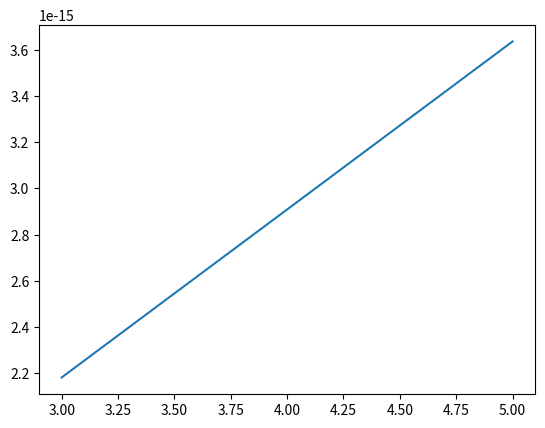

Write the Python code that produced this figure.
# A resistividade  do silício dopado é baseada na carga q de um elétron, na densidade eletrônica
# n e na mobilidade do elétron μ. A densidade eletrônica é dada em termos da densidade da
# dopagem N e da densidade de transporte intrínseca ni. A mobilidade do elétron é descrita pela
# temperatura T, pela temperatura de referência T0 e pela mobilidade de referência μ0. As
# equações necessárias para o cálculo da resistividade são

#  p = 1 / (q * n * u)

# onde n

# determine N dados T0 = 300K, T = 1000K, u0 = 1360cm^2(V.s)^-1, q = 1.7 * 10^-19C, ni = 6.21 * 10^9 cm-3 e uma resistência desejada de p = 6.5 ** 10^6

import numpy as np
from matplotlib import pyplot as plt


def for_n(x):
    return (1/2) * (x + np.sqrt(x ** 2 + (4 * 6.21 * 10 ** 9)))


def for_u(x):
    return x * ((1000 / 300) ** -2.42)


def f(x):
    return 1 * ((1.7 * 10 ** -19) * for_n(x) * for_u(x))


def bissec(a, b, erro, it_max):
    it = 0
    x = 0

    Er = 1

    while (Er >= erro and it < it_max):
        xold = x
        x = (a + b) / 2
        Er = np.abs((x - xold) / x)

        if (f(a) * f(x) < 0):
            b = x
        else:
            a = x
        it += 1
    return (x, Er, it)


a = 3
b = 6

m = np.arange(a, b, 1)
plt.plot(m, f(m))
plt.show()

erro = 10**-5
it_max = 6

res = bissec(a, b, erro, 100)

print('O valor da raiz é ', res[0])
print("O erro relativo foi", res[1])
print("Número de iterações", res[2])
